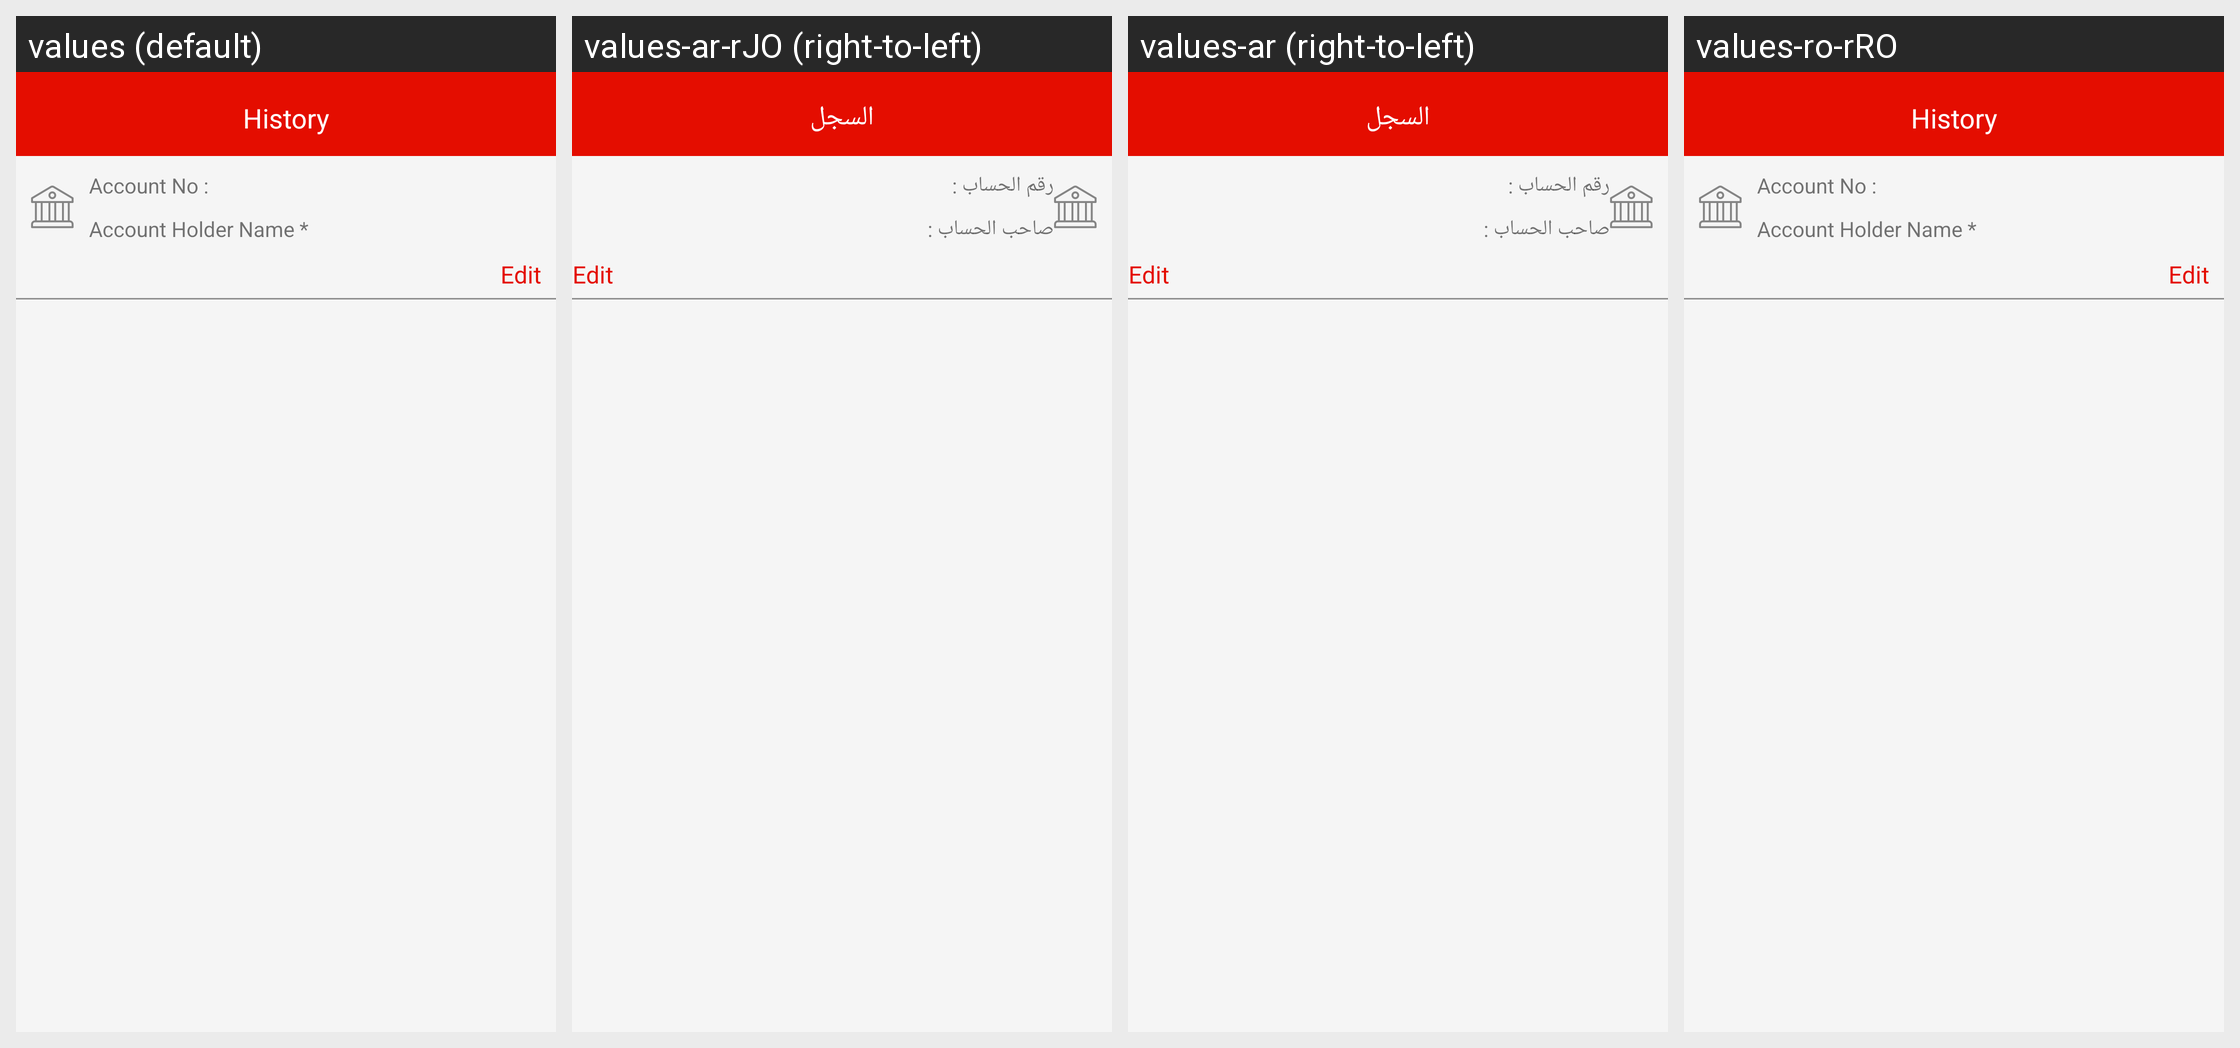

For this localized Android screen grid, give each drawn string resource with its value in every locale shown.
Android screen res/layout/activity_add_bank_account.xml rendered under 4 locales, left to right: values (default), values-ar-rJO (right-to-left), values-ar (right-to-left), values-ro-rRO. Device: Nexus 5 (rendered at 1080×1920; each locale shown at half size, 540×960, under a caption strip naming it); theme AppTheme.
Strings drawn on this screen, with the default value and each locale's value (text and hints the layout hard-codes, and strings that could not be matched under every locale, appear in the picture but are not listed):

accnolabel
  values: Account No :
  values-ar-rJO: رقم الحساب :
  values-ar: رقم الحساب :
  values-ro-rRO: Account No :

accountHolder
  values: Account Holder Name *
  values-ar-rJO: صاحب الحساب :
  values-ar: صاحب الحساب :
  values-ro-rRO: Account Holder Name *

history
  values: History
  values-ar-rJO: السجل
  values-ar: السجل
  values-ro-rRO: History
